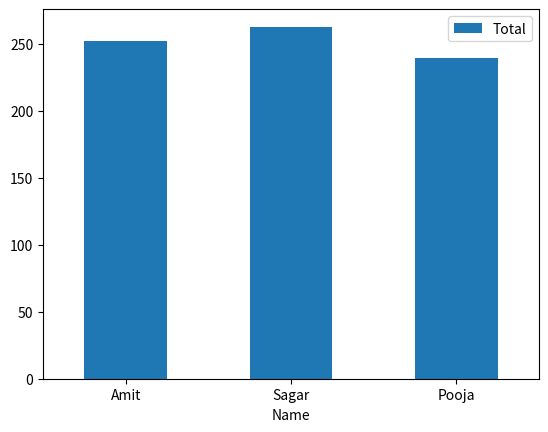

Recreate this plot in Python.
# Create a bar plot of student names vs total marks


import pandas as pd
import matplotlib.pyplot as plt


Border = "-" * 50

def Studentsmarks():

    df =pd.DataFrame ({
        "Name" : ["Amit"  ,"Sagar" ,"Pooja"],
        "Maths" : [85,90,78] ,
        "Science" : [92,88, 80,],
        "English" : [ 75, 85,82]
    })

    print(Border)
    print("Students Exam Report")
    print(Border)

    df.insert(4, "Total",[252,263,240])

    print(df)
    print(Border)

    df.plot.bar(x="Name",y="Total",rot=0)

    plt.show()

def main():
    Studentsmarks()

if __name__ == "__main__":
    main()
